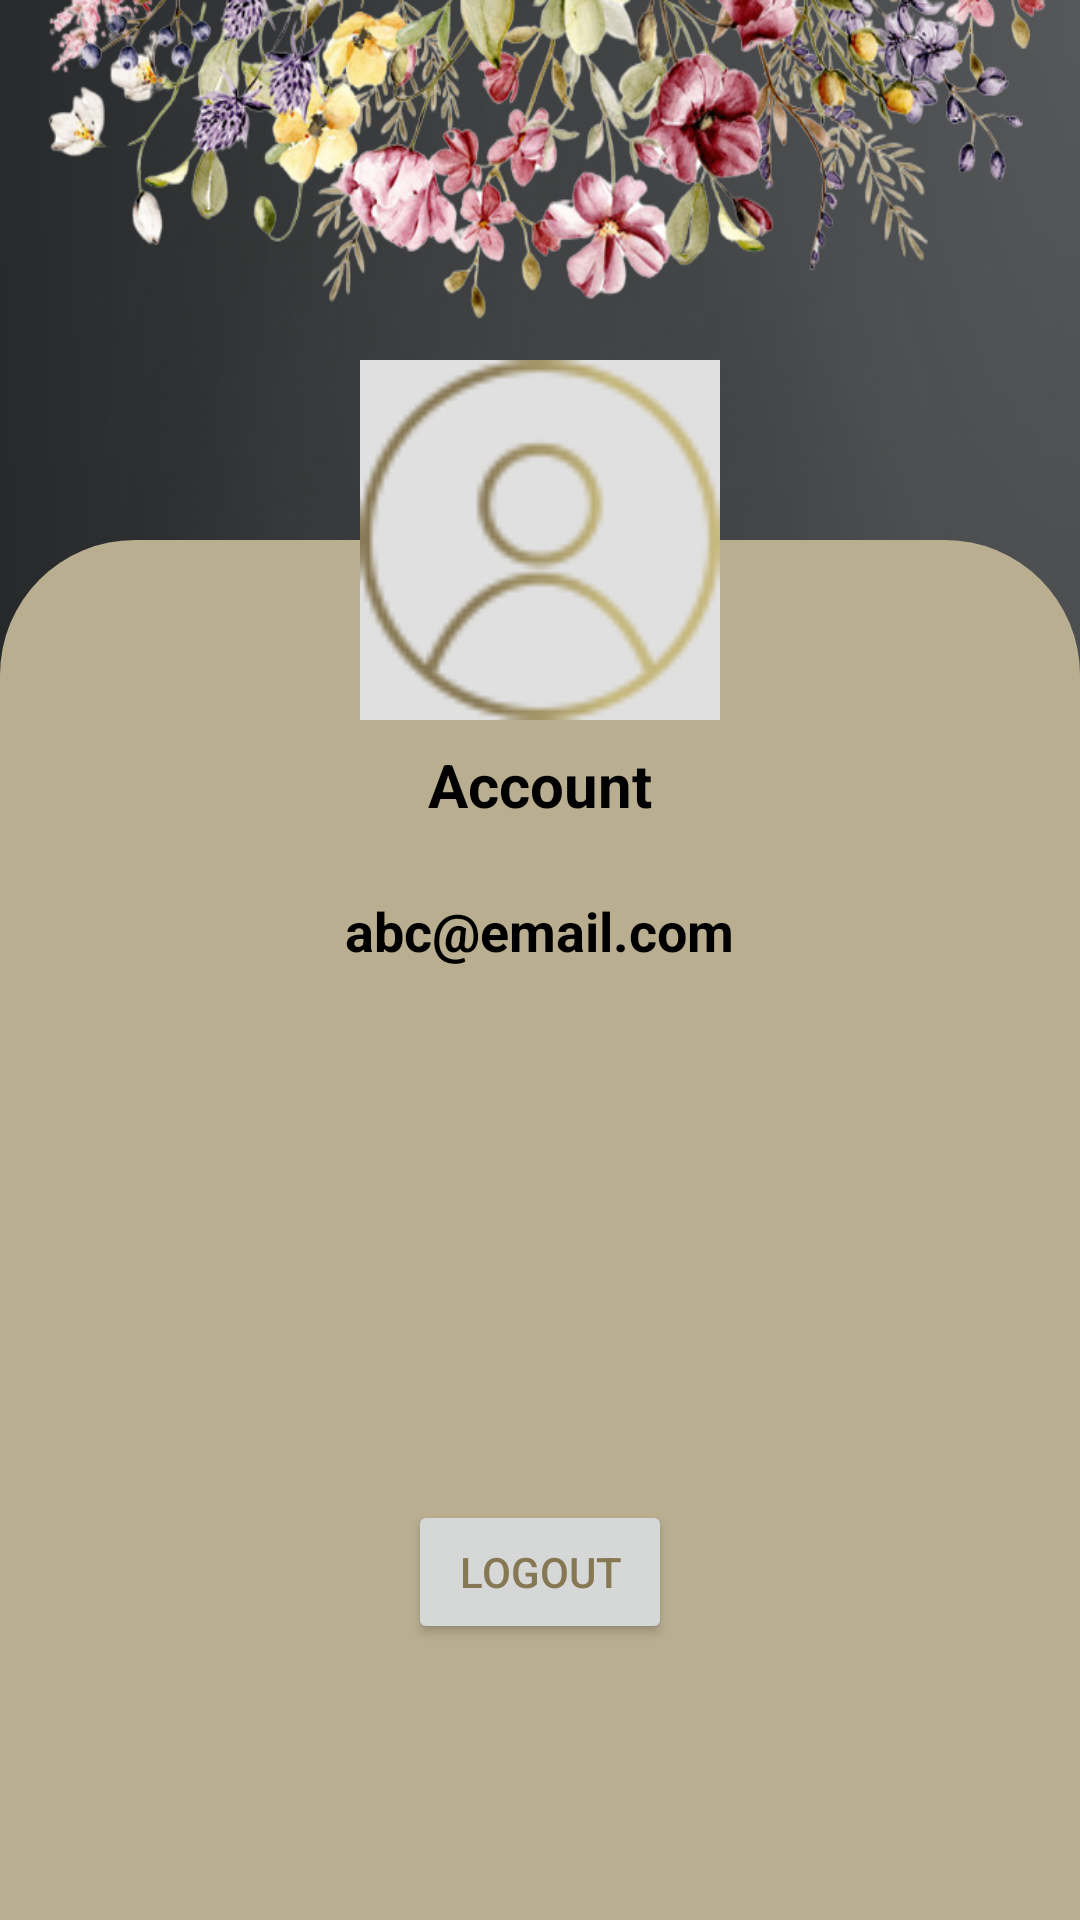

This screen was rendered from an Android layout file. Write that file and the resources it references.
<!-- AndroidManifest.xml: application theme Theme.JuniperJunctionDistillery -->
<!-- res/layout/activity_profile.xml -->
<?xml version="1.0" encoding="utf-8"?>
<RelativeLayout xmlns:android="http://schemas.android.com/apk/res/android"
    xmlns:app="http://schemas.android.com/apk/res-auto"
    xmlns:tools="http://schemas.android.com/tools"
    android:layout_width="match_parent"
    android:layout_height="match_parent"
    android:background="@drawable/background"
    tools:context=".menu.profile.ProfileActivity">

    <View
        android:layout_width="match_parent"
        android:layout_height="180dp"
        android:layout_marginBottom="380dp"
        android:background="@drawable/stock_img9" />

    <ImageView
        android:layout_width="match_parent"
        android:layout_height="match_parent"
        android:layout_marginTop="180dp"
        android:background="@drawable/background_main" />
    <Button
    android:id="@+id/signoutbtn"
    android:layout_width="wrap_content"
    android:layout_height="wrap_content"
    android:layout_marginTop="500dp"
    android:textColor="@color/app2"
    android:layout_centerHorizontal="true"
    android:text="Logout" />
    <com.google.android.material.imageview.ShapeableImageView
        android:id="@+id/profileIv"
        android:layout_width="120dp"
        android:layout_height="120dp"
        android:layout_centerHorizontal="true"
        android:layout_marginTop="120dp"
        android:background="@color/grey"
        android:scaleType="centerCrop"
        android:src="@drawable/profile"
        app:shapeAppearanceOverlay="@style/styleRoundedCornersImage"/>

    <TextView
        android:id="@+id/tvemail"
        android:layout_width="wrap_content"
        android:layout_height="wrap_content"
        android:layout_below="@+id/profileIv"
        android:layout_centerHorizontal="true"
        android:layout_marginTop="8dp"
        android:text="Account"
        android:textColor="@color/black"
        android:textSize="20sp"
        android:textStyle="bold"/>
    <TextView
        android:id="@+id/TVemail"
        android:layout_width="wrap_content"
        android:layout_height="wrap_content"
        android:layout_below="@+id/profileIv"
        android:layout_centerHorizontal="true"
        android:layout_marginTop="58dp"
        android:text="abc@email.com"
        android:textColor="@color/black"
        android:textSize="18sp"
        android:textStyle="bold"/>

</RelativeLayout>
<!-- resources referenced by this layout -->
<resources>
  <color name="app2">#877854</color>
  <color name="black">#FF000000</color>
  <color name="grey">#e0e0e0</color>
  <!-- drawable background: png bitmap (drawable, 157126 bytes) -->
  <!-- drawable background_main (drawable) -->
  <?xml version="1.0" encoding="utf-8"?>
  <shape xmlns:android="http://schemas.android.com/apk/res/android">
      <solid android:color="#BAAE91"/>
      <corners
          android:topLeftRadius="45dp"
          android:topRightRadius="45dp"
          android:bottomLeftRadius="0dp"
          android:bottomRightRadius="0dp"/>
  </shape>
  <!-- drawable profile: png bitmap (drawable, 7712 bytes) -->
  <!-- drawable stock_img9: png bitmap (drawable, 242270 bytes) -->
  <style name="Theme.JuniperJunctionDistillery" parent="Theme.MaterialComponents.DayNight.DarkActionBar">
          
          <item name="colorPrimary">@color/app</item>
          <item name="colorPrimaryVariant">@color/app</item>
          <item name="colorOnPrimary">@color/app</item>
          
          <item name="colorSecondary">@color/teal_200</item>
          <item name="colorSecondaryVariant">@color/teal_700</item>
          <item name="colorOnSecondary">@color/black</item>
          
          <item name="android:statusBarColor">?attr/colorPrimaryVariant</item>
          
      </style>
  <color name="app">#434446</color>
  <color name="teal_200">#FF03DAC5</color>
  <color name="teal_700">#FF018786</color>
</resources>
